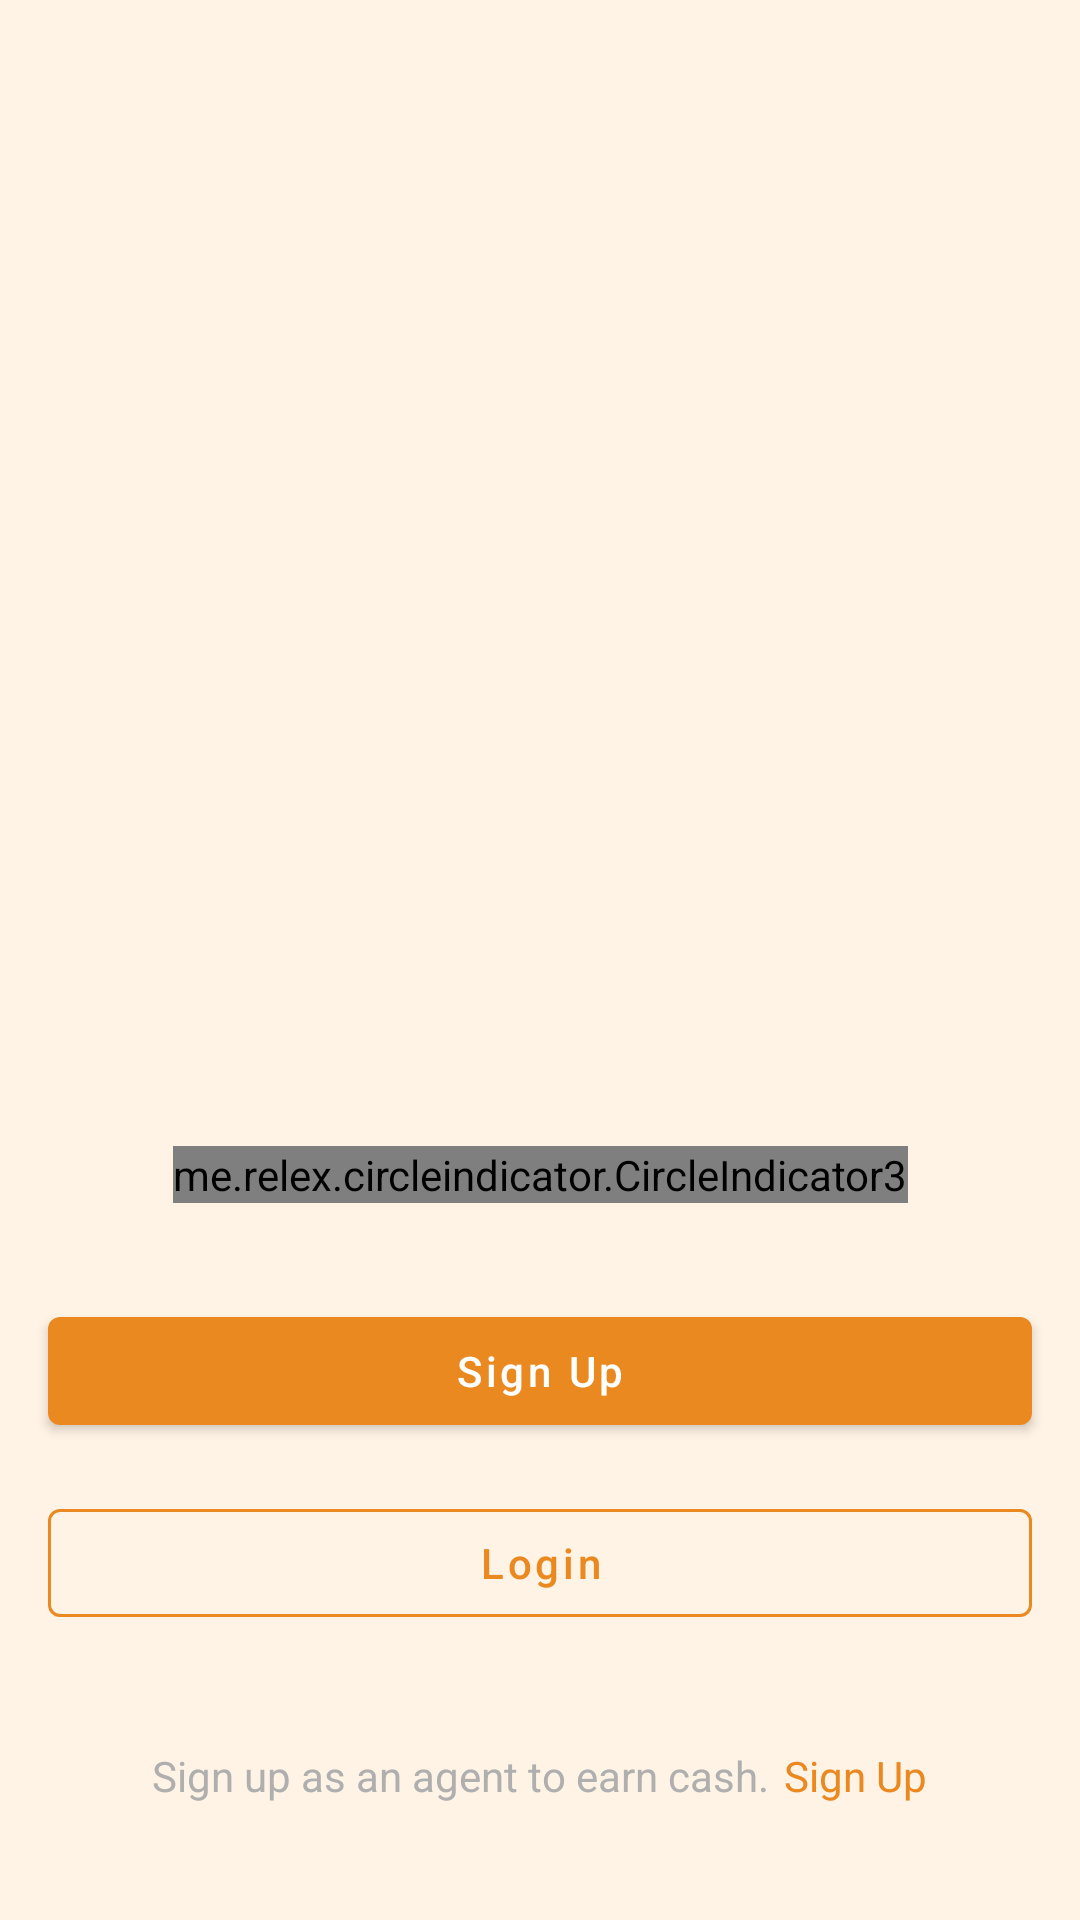

Android layout source for this screen:
<!-- AndroidManifest.xml: application theme AppTheme -->
<!-- res/layout/activity_onboarding.xml -->
<?xml version="1.0" encoding="utf-8"?>
<androidx.constraintlayout.widget.ConstraintLayout xmlns:android="http://schemas.android.com/apk/res/android"
    xmlns:app="http://schemas.android.com/apk/res-auto"
    xmlns:tools="http://schemas.android.com/tools"
    android:layout_width="match_parent"
    android:layout_height="match_parent"
    android:background="@color/lightOrange"
    tools:context=".onboarding.OnboardingActivity">

    <androidx.viewpager2.widget.ViewPager2
        android:id="@+id/viewPager2"
        android:layout_width="match_parent"
        android:layout_height="350dp"
        app:layout_constraintEnd_toEndOf="parent"
        app:layout_constraintStart_toStartOf="parent"
        app:layout_constraintTop_toTopOf="parent" />


    <me.relex.circleindicator.CircleIndicator3
        android:id="@+id/circleIndicator3"
        android:layout_width="wrap_content"
        android:layout_height="wrap_content"
        android:layout_marginTop="32dp"
        app:ci_drawable="@drawable/indicator_bg"
        app:layout_constraintEnd_toEndOf="parent"
        app:layout_constraintStart_toStartOf="parent"
        app:layout_constraintTop_toBottomOf="@+id/viewPager2" />

    <com.google.android.material.button.MaterialButton
        android:id="@+id/materialButton"
        android:layout_width="0dp"
        android:layout_height="wrap_content"
        android:layout_marginStart="16dp"
        android:layout_marginTop="32dp"
        android:layout_marginEnd="16dp"
        android:text="@string/sign_up"
        android:textAllCaps="false"
        app:layout_constraintEnd_toEndOf="parent"
        app:layout_constraintStart_toStartOf="parent"
        app:layout_constraintTop_toBottomOf="@+id/circleIndicator3" />

    <com.google.android.material.button.MaterialButton
        android:id="@+id/materialButton2"
        style="@style/Widget.MaterialComponents.Button.OutlinedButton"
        android:layout_width="0dp"
        android:layout_height="wrap_content"
        android:layout_marginStart="16dp"
        android:layout_marginTop="16dp"
        android:layout_marginEnd="16dp"
        android:text="@string/login"
        android:onClick="login"
        android:textAllCaps="false"
        app:layout_constraintEnd_toEndOf="parent"
        app:layout_constraintHorizontal_bias="0.0"
        app:layout_constraintStart_toStartOf="parent"
        app:layout_constraintTop_toBottomOf="@+id/materialButton"
        app:strokeColor="@color/colorPrimary" />

    <LinearLayout
        android:layout_width="match_parent"
        android:layout_height="30dp"
        android:layout_marginStart="16dp"
        android:layout_marginTop="32dp"
        android:layout_marginEnd="16dp"
        android:gravity="center"
        app:layout_constraintEnd_toEndOf="parent"
        app:layout_constraintStart_toStartOf="parent"
        app:layout_constraintTop_toBottomOf="@+id/materialButton2">

        <TextView
            android:layout_width="wrap_content"
            android:layout_height="wrap_content"
            android:textColor="@color/grey"
            android:text="Sign up as an agent to earn cash." />

        <TextView
            android:layout_width="wrap_content"
            android:layout_height="wrap_content"
            android:text="@string/sign_up"
            android:layout_marginLeft="5dp"
            android:onClick="goToSignUp"
            android:textColor="@color/colorPrimary" />
    </LinearLayout>
</androidx.constraintlayout.widget.ConstraintLayout>
<!-- resources referenced by this layout -->
<resources>
  <color name="colorPrimary">#EB8921</color>
  <color name="grey">#AFAFAF</color>
  <color name="lightOrange">#fff3e5</color>
  <string name="login">Login</string>
  <string name="sign_up">Sign Up</string>
  <style name="AppTheme" parent="Theme.MaterialComponents.Light.NoActionBar.Bridge">
          
          <item name="colorPrimary">@color/colorPrimary</item>
          <item name="colorPrimaryDark">@color/colorPrimaryDark</item>
          <item name="colorAccent">@color/colorAccent</item>
          <item name="fontFamily" />
      </style>
  <color name="colorPrimaryDark">#EB8921</color>
  <color name="colorAccent">#010100</color>
</resources>
